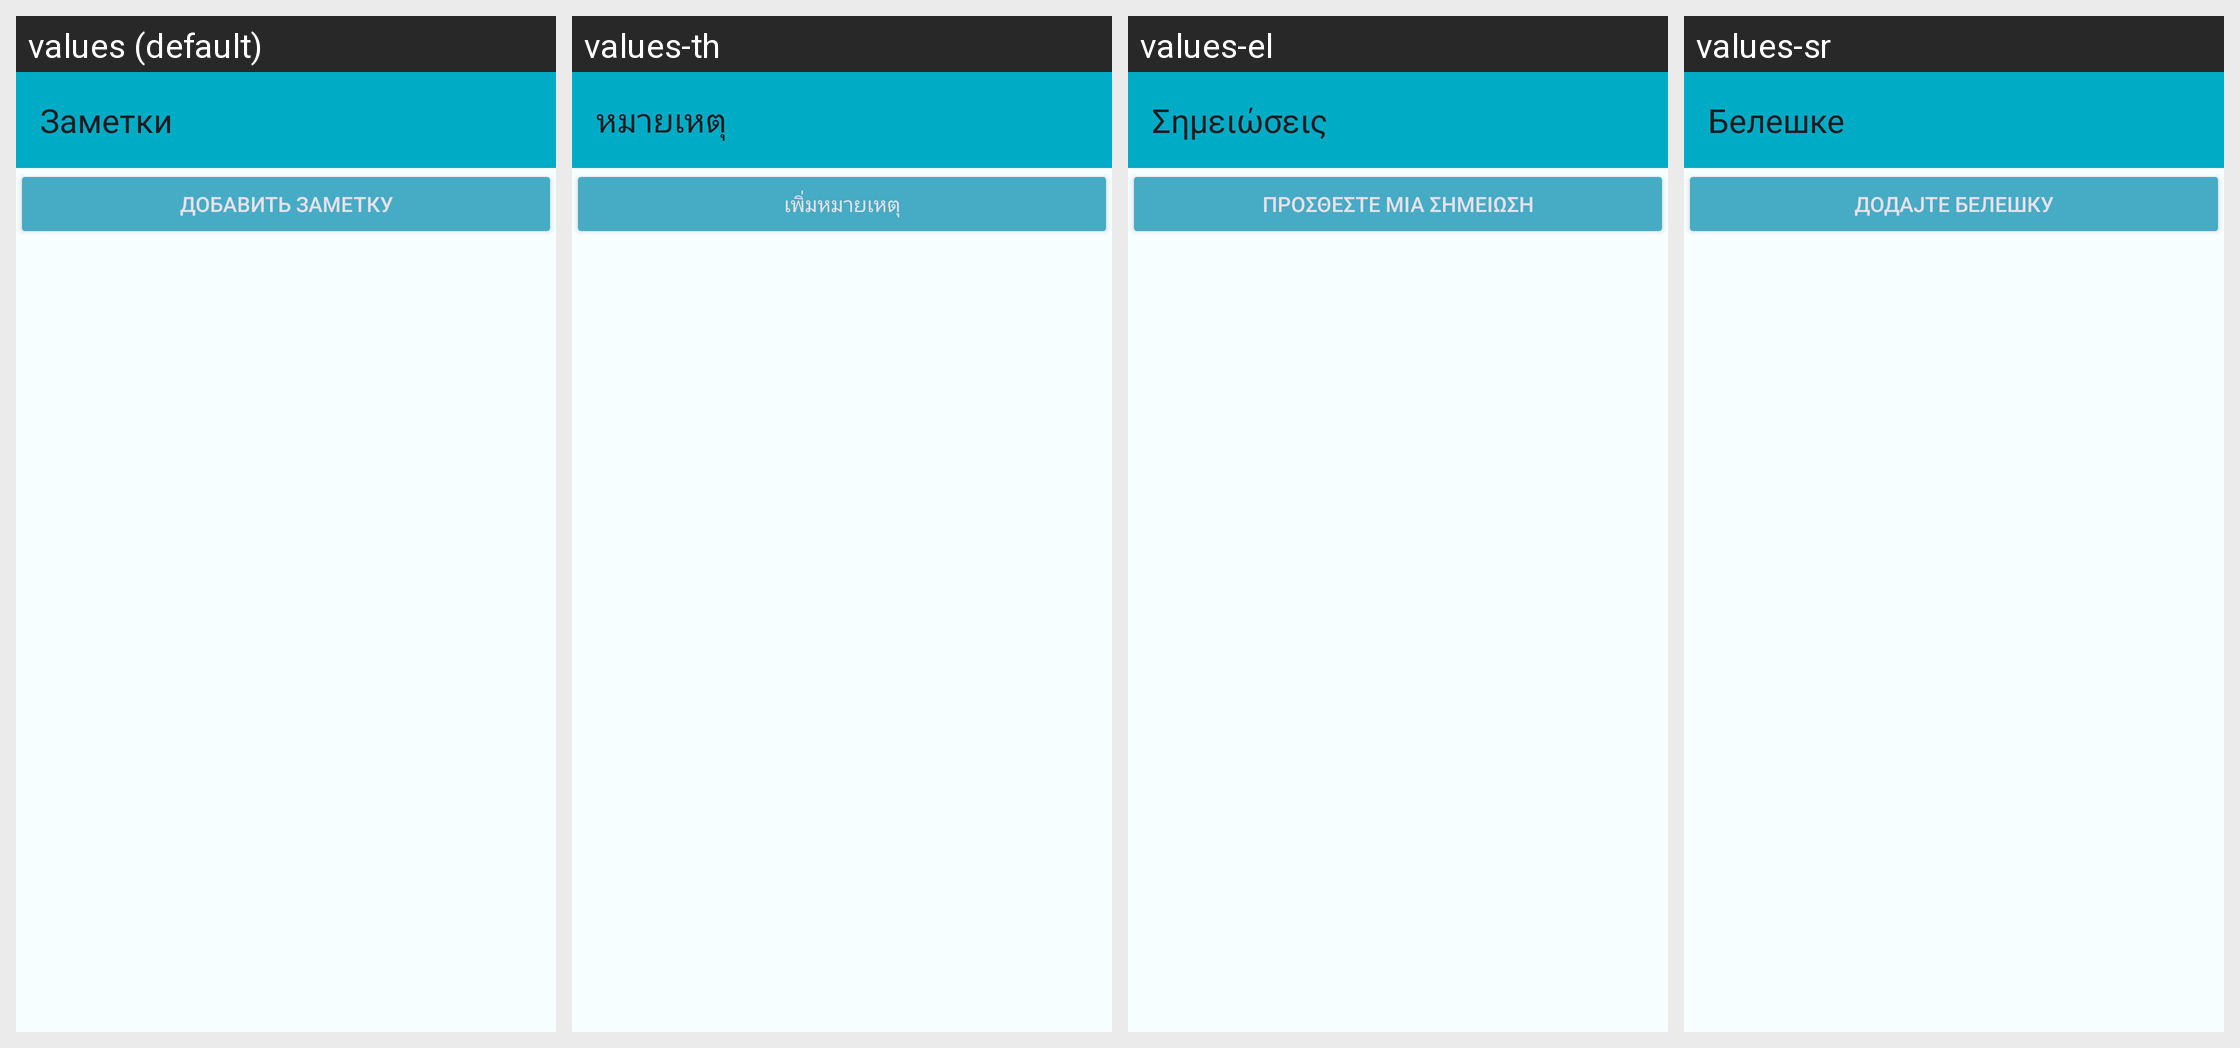

This grid shows one Android layout under several languages. Give, for every string resource on the screen, its name, the default text and each shown locale's text.
Android screen res/layout/activity_text_attachment.xml rendered under 4 locales, left to right: values (default), values-th, values-el, values-sr. Device: Nexus 5 (rendered at 1080×1920; each locale shown at half size, 540×960, under a caption strip naming it); theme Theme.Arkhdialect.
Other locales in the repository, not shown: values-ar, values-be, values-bg, values-ca, values-cs, values-da, values-de, values-en, values-eo, values-es, values-fa, values-fi, values-fr, values-gl, values-hr, values-hu, values-iw, values-ja, values-ml, values-nl, values-pl, values-ro, values-sk, values-sl, values-sv, values-tr.
Strings drawn on this screen, with the default value and each locale's value (text and hints the layout hard-codes, and strings that could not be matched under every locale, appear in the picture but are not listed):

text_attachment
  values: Заметки
  values-th: หมายเหตุ
  values-el: Σημειώσεις
  values-sr: Белешке

text_attachment_add
  values: Добавить заметку
  values-th: เพิ่มหมายเหตุ
  values-el: Προσθέστε μια σημείωση
  values-sr: Додајте белешку
